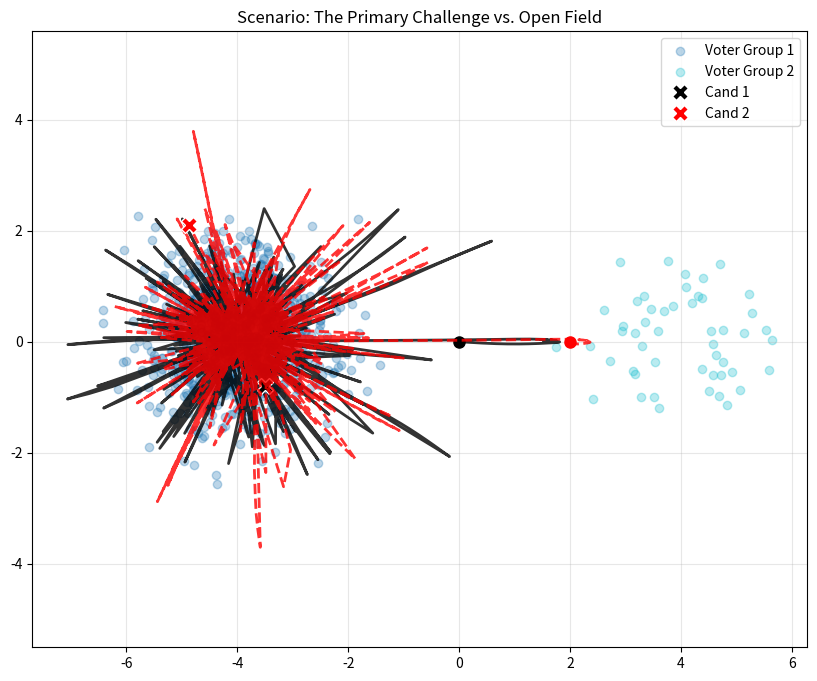

Source code (Python):
import numpy as np
import matplotlib.pyplot as plt
import matplotlib.cm as cm


class SpatialVotingSimulation:
    def __init__(self, voter_groups, candidates, learning_rate=0.1):
        """
        voter_groups: List of dictionaries, e.g.,
                      [{'center': [-3, 0], 'size': 0.5, 'n': 50}, ...]
        candidates: List of starting coordinates, e.g., [[0,1], [0,-1]]
        """
        self.lr = learning_rate
        self.history = []

        # 1. Generate Voters
        self.voters = []
        self.group_labels = []
        for i, g in enumerate(voter_groups):
            # Generate random points around the center
            cluster = np.random.normal(
                loc=g["center"], scale=g["size"], size=(g["n"], 2)
            )
            self.voters.append(cluster)
            self.group_labels.extend([i] * g["n"])

        self.voters = np.vstack(self.voters)
        self.group_labels = np.array(self.group_labels)
        self.candidates = np.array(candidates, dtype=np.float64)

        # Save initial state
        self.history.append(self.candidates.copy())

    def _get_gradient(self, candidate_idx):
        """
        Calculates the gradient for a specific candidate based on
        softmax probability (multinomial logit).
        """
        # Calculate Utilities: u = -distance^2
        # Shape: (n_voters, n_candidates)
        diffs = self.voters[:, np.newaxis, :] - self.candidates[np.newaxis, :, :]
        dists_sq = np.sum(diffs**2, axis=2)
        utilities = -dists_sq

        # Softmax probabilities
        # Subtract max for numerical stability
        max_u = np.max(utilities, axis=1, keepdims=True)
        exp_u = np.exp(utilities - max_u)
        sum_exp_u = np.sum(exp_u, axis=1, keepdims=True)
        probs = exp_u / sum_exp_u

        # Gradient component for candidate_idx
        # grad = sum( P_i * (1 - P_i) * 2 * (voter_pos - cand_pos) )
        p_i = probs[:, candidate_idx]
        weights = p_i * (1 - p_i)

        direction_vecs = self.voters - self.candidates[candidate_idx]
        weighted_vecs = weights[:, np.newaxis] * direction_vecs

        return 2 * np.sum(weighted_vecs, axis=0)

    def run(self, steps=100):
        print(f"Running simulation for {steps} steps...")
        for _ in range(steps):
            # Sequential updates (Turn-based)
            for i in range(len(self.candidates)):
                grad = self._get_gradient(i)
                self.candidates[i] += self.lr * grad

            self.history.append(self.candidates.copy())
        self.history = np.array(self.history)
        print("Simulation complete.")

    def plot(self, title="Spatial Voting Simulation"):
        plt.figure(figsize=(10, 8))

        # Plot Voters
        unique_groups = np.unique(self.group_labels)
        colors = cm.get_cmap("tab10", len(unique_groups))

        for g_id in unique_groups:
            mask = self.group_labels == g_id
            plt.scatter(
                self.voters[mask, 0],
                self.voters[mask, 1],
                alpha=0.3,
                color=colors(g_id),
                label=f"Voter Group {g_id+1}",
            )

        # Plot Candidates
        cand_colors = ["black", "red", "gold", "purple", "cyan"]
        styles = ["-", "--", "-.", ":"]

        for i in range(len(self.candidates)):
            # Fallback color if more than 5 candidates
            c = cand_colors[i % len(cand_colors)]
            s = styles[i % len(styles)]

            path = self.history[:, i, :]

            # Trajectory
            plt.plot(
                path[:, 0], path[:, 1], linestyle=s, color=c, linewidth=2, alpha=0.8
            )
            # Start
            plt.plot(path[0, 0], path[0, 1], "o", color=c, markersize=8)
            # End
            plt.plot(
                path[-1, 0],
                path[-1, 1],
                "X",
                color=c,
                markersize=12,
                markeredgecolor="white",
                label=f"Cand {i+1}",
            )

        plt.title(title)
        plt.legend()
        plt.axis("equal")
        plt.grid(True, alpha=0.3)
        plt.savefig(f"{title}.png", dpi=300, bbox_inches="tight")
        plt.close()


# ==========================================
# SCENARIO CONFIGURATION
# ==========================================

# Example 1: The "Cannibalization" Effect
# Two candidates fight over Group 1, leaving Group 2 open for Candidate 3.
groups = [
    {"center": [-4, 0], "size": 0.8, "n": 900},  # Left Base
    {"center": [4, 0], "size": 0.8, "n": 50},  # Right Base
]

start_positions = [
    [0.0, 0.0],  # Cand 1: Incumbent on Left
    [2.0, 0.0],  # Cand 2: Challenger on Left
]

# Initialize and Run
sim = SpatialVotingSimulation(groups, start_positions, learning_rate=0.01)
sim.run(steps=600)
sim.plot(title="Scenario: The Primary Challenge vs. Open Field")
